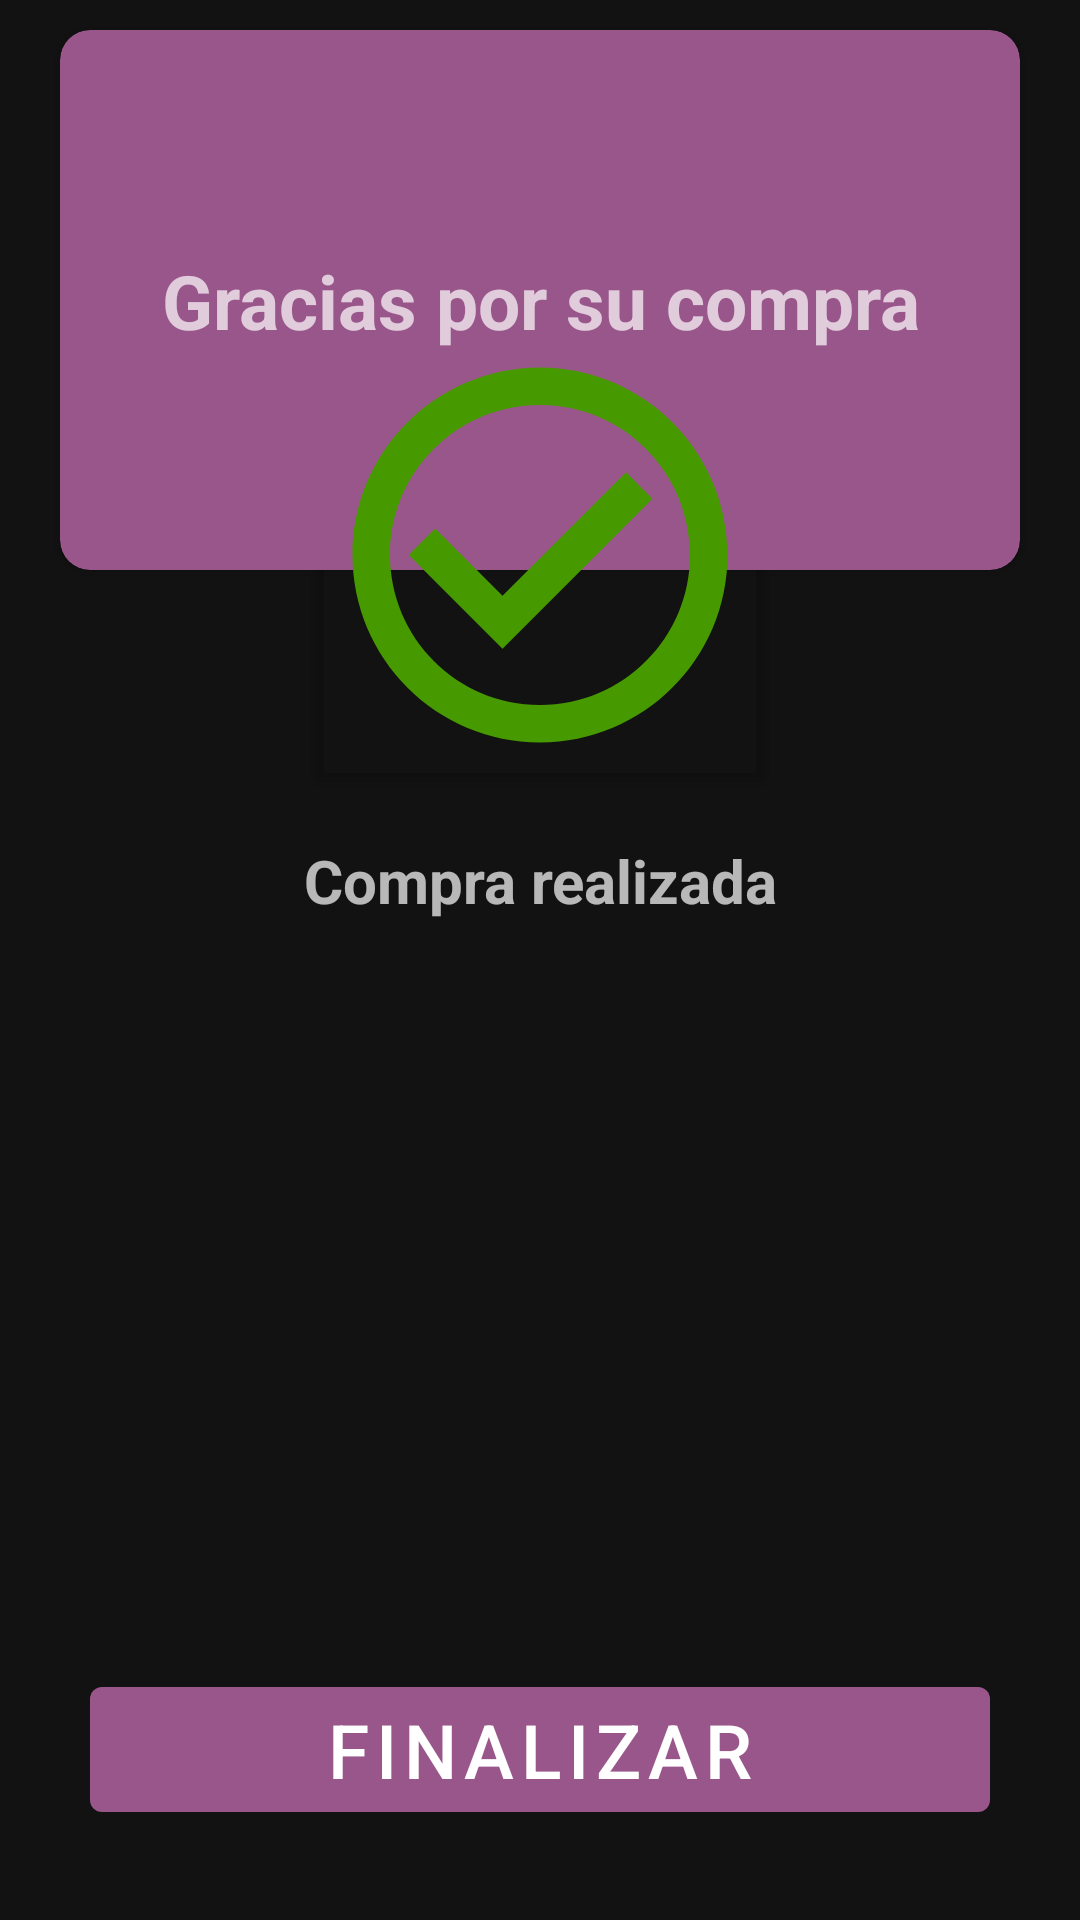

Reconstruct the res/layout file that produces this screen, plus the resources it refers to.
<!-- AndroidManifest.xml: application theme Theme.MyThemeStore -->
<!-- res/layout/activity_payments_status.xml -->
<?xml version="1.0" encoding="utf-8"?>
<androidx.constraintlayout.widget.ConstraintLayout xmlns:android="http://schemas.android.com/apk/res/android"
    xmlns:app="http://schemas.android.com/apk/res-auto"
    xmlns:tools="http://schemas.android.com/tools"
    android:layout_width="match_parent"
    android:layout_height="match_parent"
    tools:context=".modules.payments.view.PaymentsStatusActivity">

    <androidx.cardview.widget.CardView
        android:id="@+id/cardView2"
        android:layout_width="match_parent"
        android:layout_height="180dp"
        android:layout_marginLeft="20dp"
        android:layout_marginTop="10dp"
        android:layout_marginRight="20dp"
        android:backgroundTint="@color/purple"
        app:cardCornerRadius="10dp"
        app:layout_constraintEnd_toEndOf="parent"
        app:layout_constraintStart_toStartOf="parent"
        app:layout_constraintTop_toTopOf="parent">

        <androidx.constraintlayout.widget.ConstraintLayout
            android:layout_width="match_parent"
            android:layout_height="match_parent"
            android:layout_gravity="center">

            <TextView
                android:layout_width="match_parent"
                android:layout_height="wrap_content"
                android:gravity="center"
                android:text="Gracias por su compra"
                android:textSize="25sp"
                android:textStyle="bold"
                app:layout_constraintBottom_toBottomOf="parent"
                app:layout_constraintEnd_toEndOf="parent"
                app:layout_constraintStart_toStartOf="parent"
                app:layout_constraintTop_toTopOf="parent" />
        </androidx.constraintlayout.widget.ConstraintLayout>
    </androidx.cardview.widget.CardView>

    <com.google.android.material.imageview.ShapeableImageView
        android:layout_width="150dp"
        android:layout_height="150dp"
        android:layout_marginTop="110dp"
        android:elevation="2dp"
        android:src="@drawable/ic_check_circle"
        app:layout_constraintEnd_toEndOf="parent"
        app:layout_constraintStart_toStartOf="parent"
        app:layout_constraintTop_toTopOf="parent" />

    <TextView
        android:id="@+id/Txt_Status_Your_Buys"
        android:layout_width="match_parent"
        android:layout_height="wrap_content"
        android:layout_marginTop="90dp"
        android:gravity="center"
        android:text="Compra realizada"
        android:textSize="20sp"
        android:textStyle="bold"
        app:layout_constraintEnd_toEndOf="parent"
        app:layout_constraintStart_toStartOf="parent"
        app:layout_constraintTop_toBottomOf="@+id/cardView2" />

    <com.google.android.material.button.MaterialButton
        android:id="@+id/btn_Finish_Buy"
        style="@style/Widget.MaterialComponents.Button.UnelevatedButton"
        android:layout_width="0dp"
        android:layout_height="wrap_content"
        android:layout_marginLeft="30dp"
        android:layout_marginRight="30dp"
        android:layout_marginBottom="30dp"
        android:text="FINALIZAR"
        android:textAllCaps="false"
        android:textColor="@color/white"
        android:textSize="25sp"
        app:layout_constraintBottom_toBottomOf="parent"
        app:layout_constraintEnd_toEndOf="parent"
        app:layout_constraintStart_toStartOf="parent"
        app:strokeColor="@color/white" />
</androidx.constraintlayout.widget.ConstraintLayout>
<!-- resources referenced by this layout -->
<resources>
  <color name="purple">#99568b</color>
  <color name="white">#FFFFFFFF</color>
  <!-- drawable ic_check_circle (drawable) -->
  <vector android:height="50dp" android:tint="#479900"
      android:viewportHeight="24" android:viewportWidth="24"
      android:width="50dp" xmlns:android="http://schemas.android.com/apk/res/android">
      <path android:fillColor="@android:color/white" android:pathData="M16.59,7.58L10,14.17l-3.59,-3.58L5,12l5,5 8,-8zM12,2C6.48,2 2,6.48 2,12s4.48,10 10,10 10,-4.48 10,-10S17.52,2 12,2zM12,20c-4.42,0 -8,-3.58 -8,-8s3.58,-8 8,-8 8,3.58 8,8 -3.58,8 -8,8z"/>
  </vector>
  <style name="Theme.MyThemeStore" parent="Theme.MaterialComponents.NoActionBar">
          
          <item name="colorPrimary">@color/purple</item>
          <item name="colorPrimaryVariant">@color/purple</item>
          <item name="colorOnPrimary">@color/white</item>
          
          <item name="colorSecondary">@color/orange</item>
          <item name="colorSecondaryVariant">@color/orange</item>
          <item name="colorOnSecondary">@color/black</item>
          
          <item name="android:statusBarColor">?attr/colorPrimaryVariant</item>
          
      </style>
  <color name="orange">#f9bb5d</color>
  <color name="black">#FF000000</color>
</resources>
